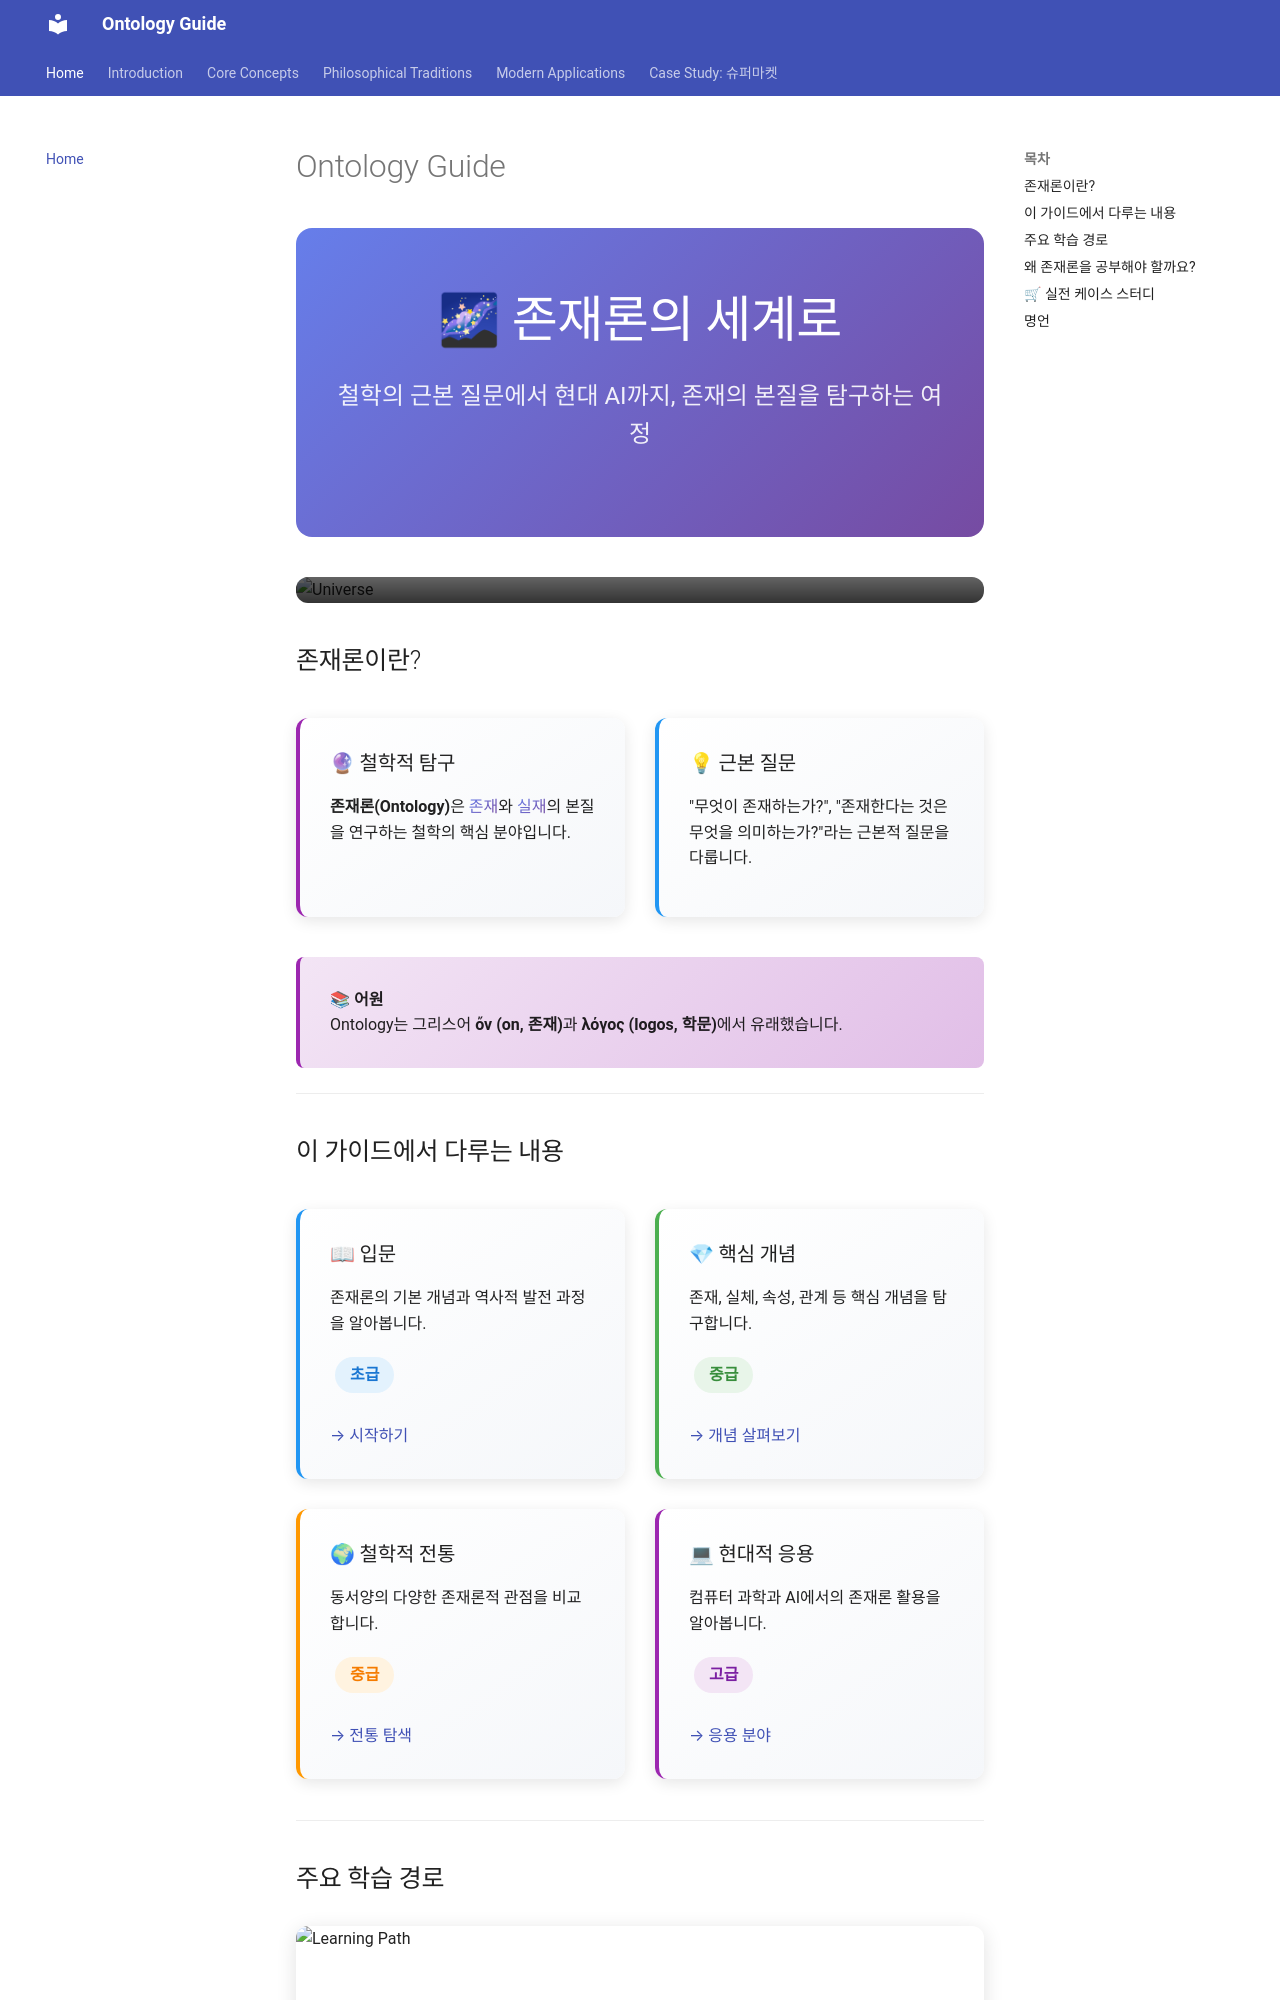

repository: mypalesong/mkdocs · page: index.html · generator: mkdocs

# Ontology Guide

<div class="hero-section">
  <h1>🌌 존재론의 세계로</h1>
  <p>철학의 근본 질문에서 현대 AI까지, 존재의 본질을 탐구하는 여정</p>
</div>

<div class="img-overlay-container">
  <img src="https://images.unsplash.com/photo-1451187580459-43490279c0fa?w=1200" alt="Universe">
  <div class="img-overlay">
    <h3>"무엇이 존재하는가?" - 인류의 가장 오래된 질문</h3>
  </div>
</div>

## 존재론이란?

<div class="feature-grid">
  <div class="feature-card purple">
    <h3>🔮 철학적 탐구</h3>
    <p><strong>존재론(Ontology)</strong>은 <span class="gradient-text">존재</span>와 <span class="gradient-text">실재</span>의 본질을 연구하는 철학의 핵심 분야입니다.</p>
  </div>
  <div class="feature-card blue">
    <h3>💡 근본 질문</h3>
    <p>"무엇이 존재하는가?", "존재한다는 것은 무엇을 의미하는가?"라는 근본적 질문을 다룹니다.</p>
  </div>
</div>

<div class="info-box purple">
  <strong>📚 어원</strong><br>
  Ontology는 그리스어 <strong>ὄν (on, 존재)</strong>과 <strong>λόγος (logos, 학문)</strong>에서 유래했습니다.
</div>

---

## 이 가이드에서 다루는 내용

<div class="feature-grid">
  <div class="feature-card blue">
    <h3>📖 입문</h3>
    <p>존재론의 기본 개념과 역사적 발전 과정을 알아봅니다.</p>
    <span class="badge blue">초급</span>
    <br><br>
    <a href="introduction/what-is-ontology/">→ 시작하기</a>
  </div>

  <div class="feature-card green">
    <h3>💎 핵심 개념</h3>
    <p>존재, 실체, 속성, 관계 등 핵심 개념을 탐구합니다.</p>
    <span class="badge green">중급</span>
    <br><br>
    <a href="concepts/being-and-existence/">→ 개념 살펴보기</a>
  </div>

  <div class="feature-card orange">
    <h3>🌍 철학적 전통</h3>
    <p>동서양의 다양한 존재론적 관점을 비교합니다.</p>
    <span class="badge orange">중급</span>
    <br><br>
    <a href="traditions/western/">→ 전통 탐색</a>
  </div>

  <div class="feature-card purple">
    <h3>💻 현대적 응용</h3>
    <p>컴퓨터 과학과 AI에서의 존재론 활용을 알아봅니다.</p>
    <span class="badge purple">고급</span>
    <br><br>
    <a href="applications/computer-science/">→ 응용 분야</a>
  </div>
</div>

---
